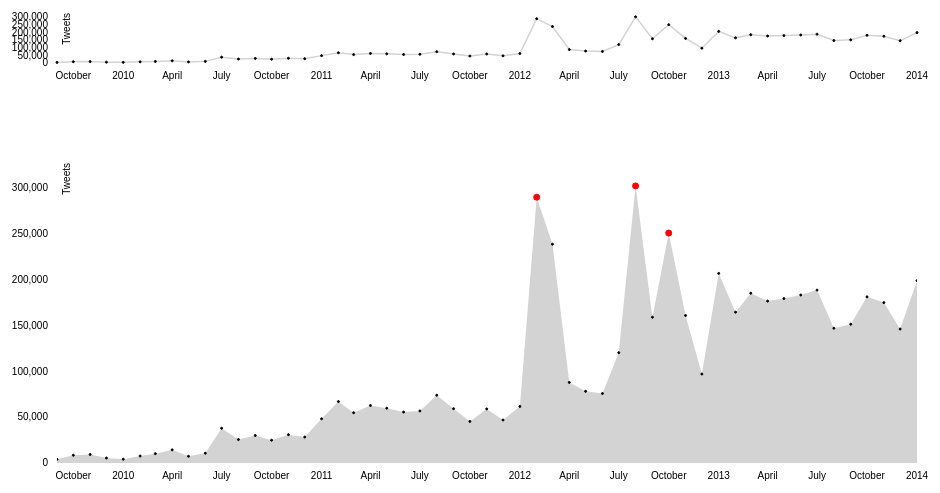
D3 v3 page, settled after 480 driven frames (8 s of simulated time); the page loaded 1 data file(s).


// ── unHealth.js
var bbDetail, bbOverview, dataSet, svg;

var margin = {
    top: 50,
    right: 50,
    bottom: 100,
    left: 50
};

var marginDetail= {
	top:150,
	right:50,
	bottom:20,
	left: 50
};

var width = 960 - margin.left - margin.right;
var height = 900 - margin.bottom - margin.top;
var heightDetail = 900 - marginDetail.bottom - marginDetail.top;

bbOverview = {
    x: 0,
    y: 10,
    w: width,
    h: 50
};

bbDetail = {
    x: 0,
    y: 150,
    w: width,
    h: 300
};

dataSet = [];
var rowsIn = [];

var dateFormat = d3.time.format("%m/%d/%Y").parse;

var xScale = d3.time.scale().range([0, width]);
var xScaleOv = d3.time.scale().range([0, width]);
var yOv = d3.scale.linear().range([bbOverview.h, 0]);
var yDetail = d3.scale.linear().range([bbDetail.h, 0]);

var xAxis = d3.svg.axis().scale(xScale).orient("bottom");
var xAxisOv = d3.svg.axis().scale(xScaleOv).orient("bottom");

var yAxisOv = d3.svg.axis().scale(yOv).orient("left");
var yAxisDetail = d3.svg.axis().scale(yDetail).orient("left");

var area = d3.svg.area()
    .x(function(d){return xScale(d.date);})
    .y0(bbDetail.h)
    .y1(function(d){return yDetail(d.tweets);});


var line = d3.svg.line()
    .x(function(d) { return xScale(d.date); })
    .y(function(d) { return yOv(d.tweets); });

var brush = d3.svg.brush()
    .x(xScaleOv)
    .on("brush", brushed);


svg = d3.select("#visUN").append("svg").attr({
    width: width + margin.left + margin.right,
    height: height + margin.top + margin.bottom+100})
    .append("g").attr({
        transform: "translate(" + margin.left + "," + margin.top + ")"
    });

svg.append("defs").append("clipPath")
    .attr("id", "clip")
    .append("rect")
    .attr("width", width)
    .attr("height", height);

context = svg.append("g") // context == bbOverview == area2
    .attr("class","context")
    .attr("height", bbOverview.h);
   
focus = svg.append("g")  // focus == bbDetail == area
    .attr("class", "focus")
    .attr("height", bbDetail.h)
    .attr("transform","translate(0,150)");
    

// ==============================  Begin Data Call ==========================//

d3.csv("unHealth.csv", function(error, data) {
  data.forEach(function(d) {
    d.date = dateFormat(d.AnalysisDate);
    d.tweets = +d.WomensHealth; 
    rowsIn.push(d);
     
    }); 
   
    dataSet.push(data);
    return createVis();
       /*createDetail();*/
    });
 
 // ==============================   End Data Call ===================================== //
 

 
//=================================  Begin CreateDetail =====================
createVis = function(){

     //console.log(d3.extent(rowsIn, function(d) {  return d.date; }));
     console.log(dataSet);/// long  array [1 * 53] == data in reference file
     console.log(rowsIn);/// wide  array [53 * 1] == data in reference file
     
	xScale.domain(d3.extent(rowsIn.map(function(d) { return d.date; })));
	yDetail.domain([0, 25000 + d3.max(rowsIn.map(function(d) { return d.tweets;  }))
	]);
	
 svg.append("g")
      .attr("class", "brush")
      .call(brush)
      .selectAll("rect")
      .attr("y", -6)
      .attr("height", bbOverview.h + 7);		
	
var div = d3.select("#visUN")
			.append("div")
			.attr("class","tooltip")
			.style("opacity", 0);
			
focus.append("path")
      	 .datum(rowsIn)
      	 .attr("class", "area")
      	 .attr("d", area);

focus.append("g")
      .attr("class", "x axis")
      .attr("transform", "translate(0," + bbDetail.h + ")")
      .call(xAxis);

focus.append("g")
      .attr("class", "y axis")
      .call(yAxisDetail)
      .append("text")
      .attr("transform", "rotate(-90)")
      .attr("y", 6)
      .attr("dy", ".71em")
      .style("text-anchor", "end")
      .text("Tweets");
      
focus.selectAll("circle")
      .data(rowsIn)
	   .enter().append("svg:circle")
	        .attr("class","dots")
	       .attr("cx", function(d){return xScale(d.date);})
	       .attr("cy",function(d){return yDetail(d.tweets);})
         .attr("stroke","black")
         .attr("fill","black")
         .attr("r",1)
         .attr("clip-path","url(#clip)")
         .attr("id", function(d) {
         	console.log(d3.max(rowsIn.map(function(d) { return d.tweets; })));
	        if (d.tweets > 250000) {
		        return "special";
	        }
         });

focus.selectAll("circle#special")
	.attr("stroke", "red")
	.attr("fill","red")
	.attr("r", 3)
	.on("mouseover", function(d) {
	              	div.transition()
	              	   .duration(200)
	              	   .style("opacity", .9)
	              	div.html("Insert Event Name Here")
	              		.style("left",  (d3.event.pageX) + "px")
	              		.style("top", (d3.event.pageY - 28) + "px");
	              		})
	.on("mouseout", function(d) { 
	          		div.transition()
	          			.duration(500)
	          			.style("opacity", 0);
	          			})
	.on("click", function(d) {
					console.log(xScaleOv(d.date));
					svg.select(".brush").call(brush.extent([1/1/2012,1/3/2012]));
	});




	 
// ====================  closes createDetail =====================

 //=================================   Begin Create OverView   =============================//
 
 

 
 
     //console.log(d3.extent(rowsIn, function(d) {  return d.date; }));
     //  console.log(dataSet);/// long  array [1 * 53] == data in reference file
     //console.log(rowsIn);/// wide  array [53 * 1] == data in reference file
     
	  xScaleOv.domain(xScale.domain());
	  yOv.domain(yDetail.domain());


	  
context.append("g")
      .attr("class", "x axis")
      .attr("transform", "translate(0," + bbOverview.h + ")")
      .call(xAxisOv);

context.append("g")
      .attr("class", "y axis")
      .call(yAxisOv)
      .append("text")
      .attr("transform", "rotate(-90)")
      .attr("y", 6)
      .attr("dy", ".71em")
      .style("text-anchor", "end")
      .text("Tweets");

context.append("path")
      	 .datum(rowsIn)
      	 .attr("class", "line")
      	 .attr("d", line);

context.selectAll("circle")
         .data(rowsIn)
	     .enter().append("svg:circle")
	     .attr("cx", function(d){return xScaleOv(d.date);})
	     .attr("cy",function(d){return yOv(d.tweets);})
         .attr("stroke","black")
         .attr("fill","black")
         .attr("r",1);

	 
 

 };  /// ============================      closes CreateOv     =========================

function brushed() {
  xScale.domain(brush.empty() ? xScaleOv.domain() : brush.extent());
  focus.select(".area").attr("d", area);
  focus.select(".x.axis").call(xAxis);
  focus.selectAll(".dots").attr("cx", function(d){return xScale(d.date);})
	       .attr("cy",function(d){return yDetail(d.tweets);});

};


### data: unHealth.csv
AnalysisDate, WomensHealth
9/1/2009, 3972
10/1/2009, 8439
11/1/2009, 9337
12/1/2009, 5431
1/1/2010, 4129
2/1/2010, 7632
3/1/2010, 10208
4/1/2010, 14336
5/1/2010, 7297
6/1/2010, 10624
7/1/2010, 37908
8/1/2010, 25580
9/1/2010, 30021
10/1/2010, 24850
11/1/2010, 30915
12/1/2010, 28286
1/1/2011, 48220
2/1/2011, 66994
3/1/2011, 54862
4/1/2011, 62705
5/1/2011, 59762
6/1/2011, 55543
7/1/2011, 56762
8/1/2011, 73897
9/1/2011, 59268
10/1/2011, 45369
11/1/2011, 58995
12/1/2011, 46893
1/1/2012, 61712
2/1/2012, 289843
3/1/2012, 238587
4/1/2012, 87907
5/1/2012, 78144
6/1/2012, 75780
7/1/2012, 120345
8/1/2012, 302149
9/1/2012, 158948
10/1/2012, 250758
11/1/2012, 160845
12/1/2012, 96995
1/1/2013, 206774
2/1/2013, 164500
3/1/2013, 185139
4/1/2013, 176556
5/1/2013, 179306
6/1/2013, 183191
7/1/2013, 188529
8/1/2013, 146959
9/1/2013, 151316
10/1/2013, 181161
11/1/2013, 174900
12/1/2013, 146080
1/1/2014, 198872